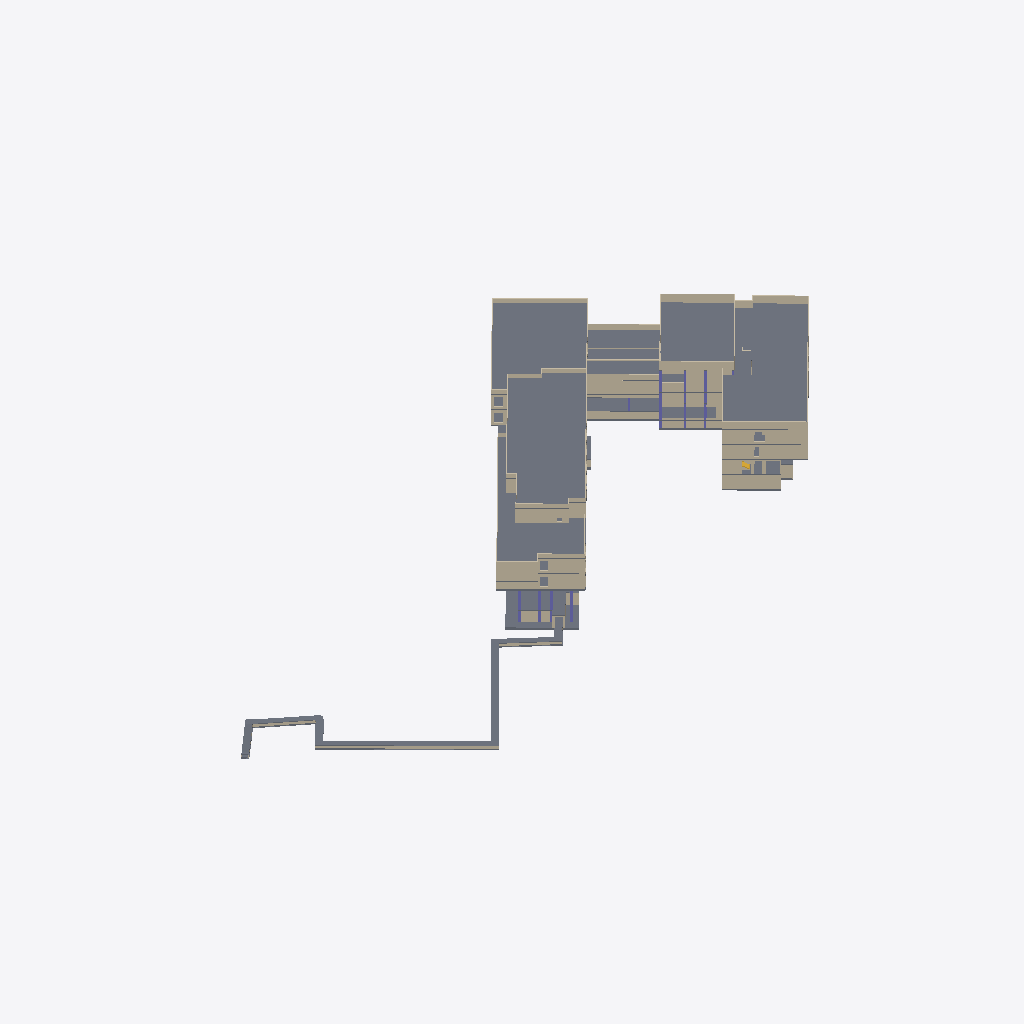
Isometric view of an IFC building model (IFC-SPF (STEP), schema IFC4, length unit millimetre), seen from the south-west, elements coloured by IFC class: 63 walls (beige), 25 slabs (grey), 14 columns (violet), 1 stair (yellow).
Extent 185.0 m × 100.4 m × 25.2 m (x, y, z). Storeys (18): -7.660 at 166.54 m; -1_этаж_основной at 168.55 m; Отм. (-3.850) at 170.35 m; -3.600 at 170.60 m; Отм. (-2.400) at 171.80 m; Отм. (-2.150) at 172.05 m; Отм. (-1.150) at 173.05 m; 1_этаж_основной at 174.10 m; Отм. (+3.450) at 177.65 m; Отм. (+3.800) at 178.00 m; 2_этаж_основной at 178.60 m; Отм. (+7.700) at 181.90 m; Отм. (+8.100) at 182.30 m; 3_этаж_основной at 182.65 m; Отм. (+11.600) at 185.80 m; 4_этаж_основной at 186.70 m. Elements (692): 407 IfcWall, 142 IfcColumn, 81 IfcSlab, 31 IfcBeam, 31 IfcStair.

HEADER;
FILE_DESCRIPTION(('ViewDefinition [ReferenceView_V1.2]'),'2;1');
FILE_NAME('111220-Верн12Б-УчК-П','2022-03-31T16:31:33',(''),(''),'The EXPRESS Data Manager Version 5.02.0100.07 : 28 Aug 2013','21.1.60.25 - Exporter 21.4.2.0 - Alternate UI 21.4.2.0','');
FILE_SCHEMA(('IFC4'));
ENDSEC;
DATA;
#135=IFCPROJECT('0vwCwPokv33ehWK0hLLePO',#42,'МКС/111220-Верн12Б-УчК-П',$,$,'Учебный корпус на 300 мест с дошкольным отделением на 125 мест,','РАБОЧАЯ ДОКУМЕНТАЦИЯ',(#121),#116);
#275=IFCSITE('0vwCwPokv33ehWK0hLLePQ',#42,'Default',$,$,#274,$,$,.ELEMENT.,$,$,$,$,$);
#150=IFCBUILDING('0vwCwPokv33ehWK0hLLePP',#42,'',$,$,#33,$,'',.ELEMENT.,$,$,$);
#165=IFCBUILDINGSTOREY('0vwCwPokv33ehWK0egX0lM',#42,'-7.660',$,'Уровень:Относительный, с именем уровня',#163,$,'-7.660',.ELEMENT.,-7660.0);
#171=IFCBUILDINGSTOREY('0vwCwPokv33ehWK0egWLlr',#42,'-1_этаж_основной',$,'Уровень:Отметка уровня с именем',#170,$,'-1_этаж_основной',.ELEMENT.,-5650.0);
#177=IFCBUILDINGSTOREY('0vwCwPokv33ehWK0egWCqQ',#42,'Отм. (-3.850)',$,'Уровень:Относительный, с именем уровня',#176,$,'Отм. (-3.850)',.ELEMENT.,-3850.0);
#183=IFCBUILDINGSTOREY('0vwCwPokv33ehWK0egWBYE',#42,'-3.600',$,'Уровень:Относительный, с именем уровня',#182,$,'-3.600',.ELEMENT.,-3600.0);
#189=IFCBUILDINGSTOREY('0vwCwPokv33ehWK0egWCJQ',#42,'Отм. (-2.400)',$,'Уровень:Относительный, с именем уровня',#188,$,'Отм. (-2.400)',.ELEMENT.,-2400.0);
#195=IFCBUILDINGSTOREY('0vwCwPokv33ehWK0egWEFx',#42,'Отм. (-2.150)',$,'Уровень:Относительный, с именем уровня',#194,$,'Отм. (-2.150)',.ELEMENT.,-2150.0);
#201=IFCBUILDINGSTOREY('0vwCwPokv33ehWK0egWkgA',#42,'Отм. (-1.150)',$,'Уровень:Относительный, с именем уровня',#200,$,'Отм. (-1.150)',.ELEMENT.,-1150.0);
#207=IFCBUILDINGSTOREY('0vwCwPokv33ehWK0egWUaT',#42,'1_этаж_основной',$,'Уровень:Относительный, с именем уровня',#206,$,'1_этаж_основной',.ELEMENT.,-100.0);
#213=IFCBUILDINGSTOREY('0vwCwPokv33ehWK0egXNvV',#42,'Отм. (+3.450)',$,'Уровень:Относительный, с именем уровня',#212,$,'Отм. (+3.450)',.ELEMENT.,3450.0);
#219=IFCBUILDINGSTOREY('0vwCwPokv33ehWK0egWq8N',#42,'Отм. (+3.800)',$,'Уровень:Относительный, с именем уровня',#218,$,'Отм. (+3.800)',.ELEMENT.,3800.0);
#225=IFCBUILDINGSTOREY('0vwCwPokv33ehWK0egWLoj',#42,'2_этаж_основной',$,'Уровень:Относительный, с именем уровня',#224,$,'2_этаж_основной',.ELEMENT.,4400.0);
#231=IFCBUILDINGSTOREY('0vwCwPokv33ehWK0egWqPZ',#42,'Отм. (+7.700)',$,'Уровень:Относительный, с именем уровня',#230,$,'Отм. (+7.700)',.ELEMENT.,7700.0);
#237=IFCBUILDINGSTOREY('0vwCwPokv33ehWK0egW$sg',#42,'Отм. (+8.100)',$,'Уровень:Относительный, с именем уровня',#236,$,'Отм. (+8.100)',.ELEMENT.,8100.0);
#243=IFCBUILDINGSTOREY('0vwCwPokv33ehWK0egW805',#42,'3_этаж_основной',$,'Уровень:Относительный, с именем уровня',#242,$,'3_этаж_основной',.ELEMENT.,8450.0);
#249=IFCBUILDINGSTOREY('0vwCwPokv33ehWK0egWph9',#42,'Отм. (+11.600)',$,'Уровень:Относительный, с именем уровня',#248,$,'Отм. (+11.600)',.ELEMENT.,11600.0);
#255=IFCBUILDINGSTOREY('0vwCwPokv33ehWK0egWtaP',#42,'4_этаж_основной',$,'Уровень:Относительный, с именем уровня',#254,$,'4_этаж_основной',.ELEMENT.,12500.0);
#261=IFCBUILDINGSTOREY('0vwCwPokv33ehWK0egWnTg',#42,'Отм. (+13.000)',$,'Уровень:Относительный, с именем уровня',#260,$,'Отм. (+13.000)',.ELEMENT.,13000.0);
#267=IFCBUILDINGSTOREY('0vwCwPokv33ehWK0egW_E0',#42,'5_этаж_основной',$,'Уровень:Относительный, с именем уровня',#266,$,'5_этаж_основной',.ELEMENT.,16550.0);
#36306=IFCSLAB('1NUkBmDjL7YABYU1cvkmm3',#42,'Перекрытие:В30 W6 F100 200мм:2792172',$,'Перекрытие:В30 W6 F100 200мм',#36260,#36302,'2792172',.FLOOR.);
#22510=IFCSLAB('1mlT3vYH91AAZ5D26cQrsn',#42,'Перекрытие:В30 W6 F100 200мм:2769829',$,'Перекрытие:В30 W6 F100 200мм',#22472,#22506,'2769829',.FLOOR.);
#40457=IFCSLAB('2XkNojAYrCFhe9GY7KRRxv',#42,'Перекрытие:В30 250мм:2801045',$,'Перекрытие:В30 250мм',#40394,#40454,'2801045',.FLOOR.);
#28818=IFCSLAB('1KzhR4blb0HA4kvIIrMRLz',#42,'Перекрытие:В30 400мм:2780923',$,'Перекрытие:В30 400мм',#28784,#28814,'2780923',.FLOOR.);
#36405=IFCSLAB('1NUkBmDjL7YABYU1cvkmsA',#42,'Перекрытие:В30 W6 F100 200мм:2792293',$,'Перекрытие:В30 W6 F100 200мм',#36348,#36402,'2792293',.FLOOR.);
#74755=IFCSLAB('2PQLzje6X9Iv_Jtt$4vaNN',#42,'Перекрытие:В30 W6 F100 160мм:2988252',$,'Перекрытие:В30 W6 F100 160мм',#74752,$,'2988252',.NOTDEFINED.);
#34994=IFCSLAB('1O7AeYavj0sf0cgfEJ1bRK',#42,'Перекрытие:В30 W6 F100 200мм:2786401',$,'Перекрытие:В30 W6 F100 200мм',#34960,#34990,'2786401',.FLOOR.);
#45631=IFCSLAB('0$kCzZwZL50fA3qHKgKDfl',#42,'Перекрытие:В30 W6 F100 200мм:2820716',$,'Перекрытие:В30 W6 F100 200мм',#45547,#45628,'2820716',.FLOOR.);
#46994=IFCSLAB('0$kCzZwZL50fA3qHKgKCRM',#42,'Перекрытие:В30 W6 F100 200мм:2823893',$,'Перекрытие:В30 W6 F100 200мм',#46953,#46990,'2823893',.FLOOR.);
#60125=IFCWALL('1oeGIreF9Dmxu4z8faP5c3',#42,'Базовая стена:В30  W4 F100 200 мм:2869960',$,'Базовая стена:В30  W4 F100 200 мм',#59913,#60121,'2869960',.NOTDEFINED.);
#21450=IFCWALL('1ccmt9wZz8CBHNjW6C7Cf6',#42,'Базовая стена:В30  W4 F100 200 мм:2769037',$,'Базовая стена:В30  W4 F100 200 мм',#21315,#21446,'2769037',.NOTDEFINED.);
#30642=IFCSLAB('1KzhR4blb0HA4kvIIrMQgu',#42,'Перекрытие:В30 W6 F100 200мм:2781502',$,'Перекрытие:В30 W6 F100 200мм',#30609,#30638,'2781502',.FLOOR.);
#24287=IFCWALL('1mlT3vYH91AAZ5D26cQrtd',#42,'Базовая стена:В30  W4 F100 200 мм:2769907',$,'Базовая стена:В30  W4 F100 200 мм',#24155,#24283,'2769907',.NOTDEFINED.);
#1139=IFCSLAB('1sfSaRW_n7eB34QVonY9xF',#42,'Фундаментная плита:В30 W6 F100 700мм:2642663',$,'Фундаментная плита:В30 W6 F100 700мм',#1063,#1136,'2642663',.BASESLAB.);
#47961=IFCWALL('1D59Tiv7LFsf5v7efCHvT2',#42,'Базовая стена:В30 W4 F100 250 мм:2825048',$,'Базовая стена:В30 W4 F100 250 мм',#47830,#47957,'2825048',.NOTDEFINED.);
#7519=IFCSLAB('2gZTBYQi96NQlHgGS8ijiK',#42,'Перекрытие:В30 F100 W6 250 мм:2735696',$,'Перекрытие:В30 F100 W6 250 мм',#7465,#7515,'2735696',.FLOOR.);
#6577=IFCWALL('2gZTBYQi96NQlHgGS8ijtA',#42,'Базовая стена:В30  W6 F100 200 мм:2734222',$,'Базовая стена:В30  W6 F100 200 мм',#6467,#6573,'2734222',.NOTDEFINED.);
#74747=IFCWALL('2vNzAAep10puHJpjneRonx',#42,'Обобщенные модели 1:Обобщенные модели 1:2985416',$,'Обобщенные модели 1:Обобщенные модели 1',#74211,#74744,'2985416',.NOTDEFINED.);
#25340=IFCWALL('3BwZEgbG5FO9qrmlCnxL_E',#42,'Базовая стена:В30  W4 F100 200 мм:2770586',$,'Базовая стена:В30  W4 F100 200 мм',#25312,#25336,'2770586',.NOTDEFINED.);
#56377=IFCWALL('2e3UobW65519U_VFhWEJn3',#42,'Базовая стена:В30 W4 F100 250 мм:2845786',$,'Базовая стена:В30 W4 F100 250 мм',#56283,#56373,'2845786',.NOTDEFINED.);
#50001=IFCWALL('06vE0522T3ywbtyOlOhoDM',#42,'Базовая стена:В30  W4 F100 200 мм:2831976',$,'Базовая стена:В30  W4 F100 200 мм',#49973,#49997,'2831976',.NOTDEFINED.);
#50115=IFCWALL('06vE0522T3ywbtyOlOho8M',#42,'Базовая стена:В30  W4 F100 200 мм:2832168',$,'Базовая стена:В30  W4 F100 200 мм',#50087,#50111,'2832168',.NOTDEFINED.);
#47496=IFCWALL('0$kCzZwZL50fA3qHKgKCa0',#42,'Базовая стена:В30 W4 F100 250 мм:2824451',$,'Базовая стена:В30 W4 F100 250 мм',#47400,#47492,'2824451',.NOTDEFINED.);
#48408=IFCWALL('3vhot81vT56ftHLx1$Koib',#42,'Базовая стена:В30 W4 F100 250 мм:2825399',$,'Базовая стена:В30 W4 F100 250 мм',#48286,#48404,'2825399',.NOTDEFINED.);
#4674=IFCWALL('2gZTBYQi96NQlHgGS8iine',#42,'Базовая стена:В30  W6 F100 200 мм:2730284',$,'Базовая стена:В30  W6 F100 200 мм',#4566,#4670,'2730284',.NOTDEFINED.);
#43387=IFCWALL('1UYrYzKPP4ffzxWCOsq0Lg',#42,'Базовая стена:В30  W4 F100 200 мм:2809845',$,'Базовая стена:В30  W4 F100 200 мм',#43359,#43383,'2809845',.NOTDEFINED.);
#25454=IFCWALL('3BwZEgbG5FO9qrmlCnxLv4',#42,'Базовая стена:В30  W4 F100 200 мм:2770768',$,'Базовая стена:В30  W4 F100 200 мм',#25426,#25450,'2770768',.NOTDEFINED.);
#17432=IFCSLAB('2DDb738sX2nQcq6wGhYO$j',#42,'Перекрытие:В30 W6 F100 200мм:2765165',$,'Перекрытие:В30 W6 F100 200мм',#17364,#17429,'2765165',.FLOOR.);
#43501=IFCWALL('3RVrQmTW5AwwomBQ$wdPWI',#42,'Базовая стена:В30  W4 F100 200 мм:2810023',$,'Базовая стена:В30  W4 F100 200 мм',#43473,#43497,'2810023',.NOTDEFINED.);
#43558=IFCWALL('3RVrQmTW5AwwomBQ$wdPXR',#42,'Базовая стена:В30  W4 F100 200 мм:2810094',$,'Базовая стена:В30  W4 F100 200 мм',#43530,#43554,'2810094',.NOTDEFINED.);
#19202=IFCWALL('0l_slhgZ58aPsgTsBjAhfy',#42,'Базовая стена:В30  W4 F100 200 мм:2767179',$,'Базовая стена:В30  W4 F100 200 мм',#19046,#19198,'2767179',.NOTDEFINED.);
#33062=IFCWALL('2Sz93o$wDDEB6YDWhW5bKM',#42,'Базовая стена:В30  W4 F100 200 мм:2782788',$,'Базовая стена:В30  W4 F100 200 мм',#33034,#33058,'2782788',.NOTDEFINED.);
#81347=IFCWALL('3H3gXdsE1Amh1BBNx7WPYB',#42,'Базовая стена:В30  W4 F100 200 мм:3118897',$,'Базовая стена:В30  W4 F100 200 мм',#81319,#81343,'3118897',.NOTDEFINED.);
#33005=IFCWALL('2Sz93o$wDDEB6YDWhW5bKG',#42,'Базовая стена:В30  W4 F100 200 мм:2782786',$,'Базовая стена:В30  W4 F100 200 мм',#32897,#33001,'2782786',.NOTDEFINED.);
#71109=IFCSLAB('2giHIwEEv4_PZL9uFhd4R9',#42,'Перекрытие:Бетонная подготовка 100мм:2978325',$,'Перекрытие:Бетонная подготовка 100мм',#71105,$,'2978325',.NOTDEFINED.);
#32618=IFCWALL('2Sz93o$wDDEB6YDWhW5bLs',#42,'Базовая стена:В30  W4 F100 200 мм:2782756',$,'Базовая стена:В30  W4 F100 200 мм',#32522,#32614,'2782756',.NOTDEFINED.);
#41518=IFCWALL('1tsF2VFqD1zgjCudpnuGAw',#42,'Базовая стена:В30 W4 F100 250 мм:2801673',$,'Базовая стена:В30 W4 F100 250 мм',#41425,#41514,'2801673',.NOTDEFINED.);
#2067=IFCSLAB('0xIMeNtfj6zuLioFomHOEQ',#42,'Перекрытие:В30 500мм:2683949',$,'Перекрытие:В30 500мм',#2013,#2064,'2683949',.FLOOR.);
#77015=IFCSLAB('1Om9wmZjn6jhcXxnKfRAKX',#42,'Перекрытие:В30 W6 F100 200мм:2998020',$,'Перекрытие:В30 W6 F100 200мм',#76982,#77011,'2998020',.FLOOR.);
#44128=IFCWALL('2hwuMuYNz61hoXu7qbZfA0',#42,'Базовая стена:В30  W4 F100 200 мм:2810801',$,'Базовая стена:В30  W4 F100 200 мм',#44100,#44124,'2810801',.NOTDEFINED.);
#72663=IFCSLAB('3vUHcbL6r679tJabNGZq7c',#42,'Перекрытие:В30 W6 F100 200мм:2980173',$,'Перекрытие:В30 W6 F100 200мм',#72660,$,'2980173',.NOTDEFINED.);
#43900=IFCWALL('2hwuMuYNz61hoXu7qbZfEC',#42,'Базовая стена:В30  W4 F100 200 мм:2810557',$,'Базовая стена:В30  W4 F100 200 мм',#43872,#43896,'2810557',.NOTDEFINED.);
#12626=IFCSLAB('00xvkqNdD9fApIbxT9a2kP',#42,'Перекрытие:В30 W6 F100 200мм:2750951',$,'Перекрытие:В30 W6 F100 200мм',#12573,#12623,'2750951',.FLOOR.);
#32743=IFCWALL('2Sz93o$wDDEB6YDWhW5bLq',#42,'Базовая стена:В30  W4 F100 200 мм:2782758',$,'Базовая стена:В30  W4 F100 200 мм',#32647,#32739,'2782758',.NOTDEFINED.);
#45328=IFCWALL('1Dm3B5rcPECAhQz2PuSIcb',#42,'Базовая стена:В30  W4 F100 200 мм:2819463',$,'Базовая стена:В30  W4 F100 200 мм',#45300,#45324,'2819463',.NOTDEFINED.);
#45442=IFCWALL('1Dm3B5rcPECAhQz2PuSIdL',#42,'Базовая стена:В30  W4 F100 200 мм:2819575',$,'Базовая стена:В30  W4 F100 200 мм',#45414,#45438,'2819575',.NOTDEFINED.);
#392=IFCWALL('2FLIZsb8vCu8E1KOtsXFcn',#42,'Базовая стена:В30  W6 F100 250 мм:2632923',$,'Базовая стена:В30  W6 F100 250 мм',#282,#386,'2632923',.NOTDEFINED.);
#32868=IFCWALL('2Sz93o$wDDEB6YDWhW5bLw',#42,'Базовая стена:В30  W4 F100 200 мм:2782760',$,'Базовая стена:В30  W4 F100 200 мм',#32772,#32864,'2782760',.NOTDEFINED.);
#22300=IFCSLAB('1mlT3vYH91AAZ5D26cQrzn',#42,'Перекрытие:В30 W6 F100 200мм:2769253',$,'Перекрытие:В30 W6 F100 200мм',#22243,#22297,'2769253',.FLOOR.);
#2634=IFCSLAB('3PPfEcvsv8QvrLgOy_Olvp',#42,'Перекрытие:В30 W6 F100 200мм:2716391',$,'Перекрытие:В30 W6 F100 200мм',#2533,#2631,'2716391',.FLOOR.);
#37640=IFCWALL('0M2e4CO5zEXx$HTJmaehZQ',#42,'Базовая стена:В30 W4 F100 250 мм:2796566',$,'Базовая стена:В30 W4 F100 250 мм',#37517,#37636,'2796566',.NOTDEFINED.);
#1971=IFCSLAB('0y1dPjpC12ivzsDpNbyZZp',#42,'Фундаментная плита:В30 W6 F100 600мм:2681734',$,'Фундаментная плита:В30 W6 F100 600мм',#1922,#1967,'2681734',.BASESLAB.);
#31869=IFCWALL('2Sz93o$wDDEB6YDWhW5bTi',#42,'Базовая стена:В30  W6 F100 250 мм:2782270',$,'Базовая стена:В30  W6 F100 250 мм',#31777,#31865,'2782270',.NOTDEFINED.);
#64090=IFCWALL('2b3UlaEsH0Dh8VS25vfWh9',#42,'Базовая стена:В30 W4 F100 250 мм:2886231',$,'Базовая стена:В30 W4 F100 250 мм',#63954,#64086,'2886231',.NOTDEFINED.);
#6285=IFCWALL('2gZTBYQi96NQlHgGS8ijrS',#42,'Базовая стена:В30  W6 F100 200 мм:2734104',$,'Базовая стена:В30  W6 F100 200 мм',#6193,#6281,'2734104',.NOTDEFINED.);
#37792=IFCWALL('0M2e4CO5zEXx$HTJmaehXs',#42,'Базовая стена:В30 W4 F100 250 мм:2796730',$,'Базовая стена:В30 W4 F100 250 мм',#37669,#37788,'2796730',.NOTDEFINED.);
#49027=IFCWALL('1X_ghMf7v0LBMnhOtVtp_9',#42,'Базовая стена:В30  W4 F100 300 мм:2827771',$,'Базовая стена:В30  W4 F100 300 мм',#48999,#49023,'2827771',.NOTDEFINED.);
#43786=IFCWALL('2hwuMuYNz61hoXu7qbZfC8',#42,'Базовая стена:В30  W4 F100 200 мм:2810425',$,'Базовая стена:В30  W4 F100 200 мм',#43758,#43782,'2810425',.NOTDEFINED.);
#70831=IFCWALL('2W7pceNlXFue3Dp627XIVX',#42,'Базовая стена:В30  W4 F100 200 мм:2925103',$,'Базовая стена:В30  W4 F100 200 мм',#70803,#70827,'2925103',.NOTDEFINED.);
#32493=IFCWALL('2Sz93o$wDDEB6YDWhW5bQV',#42,'Базовая стена:В30  W4 F100 200 мм:2782669',$,'Базовая стена:В30  W4 F100 200 мм',#32402,#32489,'2782669',.NOTDEFINED.);
#19700=IFCSLAB('2sByPhkFD3cv4v6STTA6VF',#42,'Перекрытие:В30 W6 F100 200мм:2768356',$,'Перекрытие:В30 W6 F100 200мм',#19641,#19697,'2768356',.FLOOR.);
#25397=IFCWALL('3BwZEgbG5FO9qrmlCnxL$d',#42,'Базовая стена:В30  W4 F100 200 мм:2770675',$,'Базовая стена:В30  W4 F100 200 мм',#25369,#25393,'2770675',.NOTDEFINED.);
#45271=IFCWALL('1Dm3B5rcPECAhQz2PuSIbs',#42,'Базовая стена:В30  W4 F100 200 мм:2819412',$,'Базовая стена:В30  W4 F100 200 мм',#45243,#45267,'2819412',.NOTDEFINED.);
#1227=IFCSLAB('0x2IdkQLbAFhMcZ8N9$uvB',#42,'Фундаментная плита:В30 W6 F100 500мм:2649920',$,'Фундаментная плита:В30 W6 F100 500мм',#1170,#1224,'2649920',.BASESLAB.);
#31990=IFCWALL('2Sz93o$wDDEB6YDWhW5bVe',#42,'Базовая стена:В30  W6 F100 250 мм:2782394',$,'Базовая стена:В30  W6 F100 250 мм',#31898,#31986,'2782394',.NOTDEFINED.);
#35651=IFCSLAB('1NUkBmDjL7YABYU1cvkncY',#42,'Фундаментная плита:В30 W6 F100 500мм:2789197',$,'Фундаментная плита:В30 W6 F100 500мм',#35618,#35647,'2789197',.BASESLAB.);
#80958=IFCWALL('0S4UrohWz2PBQeLEMtk20G',#42,'Базовая стена:В30  W6 F100 250 мм:3117123',$,'Базовая стена:В30  W6 F100 250 мм',#80862,#80954,'3117123',.NOTDEFINED.);
#32115=IFCWALL('2Sz93o$wDDEB6YDWhW5bOP',#42,'Базовая стена:В30  W6 F100 250 мм:2782539',$,'Базовая стена:В30  W6 F100 250 мм',#32019,#32111,'2782539',.NOTDEFINED.);
#47066=IFCWALL('0$kCzZwZL50fA3qHKgKCTV',#42,'Базовая стена:В30  W4 F100 200 мм:2824028',$,'Базовая стена:В30  W4 F100 200 мм',#47038,#47062,'2824028',.NOTDEFINED.);
#8425=IFCWALL('100wh4gUvFpBi024u9zdJr',#42,'Базовая стена:В30  W6 F100 250 мм:2738849',$,'Базовая стена:В30  W6 F100 250 мм',#8333,#8421,'2738849',.NOTDEFINED.);
#40855=IFCSLAB('2D0j5dgdPCkfRJTd23FEKP',#42,'Перекрытие:В30 W6 F100 200мм:2801442',$,'Перекрытие:В30 W6 F100 200мм',#40612,#40852,'2801442',.FLOOR.);
#43330=IFCWALL('1UYrYzKPP4ffzxWCOsq0K1',#42,'Базовая стена:В30  W4 F100 200 мм:2809758',$,'Базовая стена:В30  W4 F100 200 мм',#43302,#43326,'2809758',.NOTDEFINED.);
#15275=IFCCOLUMN('3UjOFxdRfBluLHrMqJ9kcL',#42,'210_Прямоугольного сечения (НесКол_2ур):700 x 700 мм:2760099',$,'210_Прямоугольного сечения (НесКол_2ур):700 x 700 мм',#15274,#15268,'2760099',.COLUMN.);
#32244=IFCWALL('2Sz93o$wDDEB6YDWhW5bQR',#42,'Базовая стена:В30  W4 F100 200 мм:2782665',$,'Базовая стена:В30  W4 F100 200 мм',#32144,#32240,'2782665',.NOTDEFINED.);
#43729=IFCWALL('2hwuMuYNz61hoXu7qbZf3D',#42,'Базовая стена:В30  W4 F100 200 мм:2810364',$,'Базовая стена:В30  W4 F100 200 мм',#43701,#43725,'2810364',.NOTDEFINED.);
#44185=IFCWALL('20j0IPYUDADg_d0LtZuI84',#42,'Базовая стена:В30  W4 F100 200 мм:2810953',$,'Базовая стена:В30  W4 F100 200 мм',#44157,#44181,'2810953',.NOTDEFINED.);
#32373=IFCWALL('2Sz93o$wDDEB6YDWhW5bQP',#42,'Базовая стена:В30  W4 F100 200 мм:2782667',$,'Базовая стена:В30  W4 F100 200 мм',#32273,#32369,'2782667',.NOTDEFINED.);
#63925=IFCWALL('2b3UlaEsH0Dh8VS25vfWbH',#42,'Базовая стена:В30 W4 F100 250 мм:2886095',$,'Базовая стена:В30 W4 F100 250 мм',#63695,#63921,'2886095',.NOTDEFINED.);
#50058=IFCWALL('06vE0522T3ywbtyOlOhoFp',#42,'Базовая стена:В30  W4 F100 200 мм:2832077',$,'Базовая стена:В30  W4 F100 200 мм',#50030,#50054,'2832077',.NOTDEFINED.);
#50172=IFCWALL('06vE0522T3ywbtyOlOho95',#42,'Базовая стена:В30  W4 F100 200 мм:2832251',$,'Базовая стена:В30  W4 F100 200 мм',#50144,#50168,'2832251',.NOTDEFINED.);
#43444=IFCWALL('1UYrYzKPP4ffzxWCOsq3g1',#42,'Базовая стена:В30  W4 F100 200 мм:2809886',$,'Базовая стена:В30  W4 F100 200 мм',#43416,#43440,'2809886',.NOTDEFINED.);
#44014=IFCWALL('2hwuMuYNz61hoXu7qbZf9s',#42,'Базовая стена:В30  W4 F100 200 мм:2810695',$,'Базовая стена:В30  W4 F100 200 мм',#43986,#44010,'2810695',.NOTDEFINED.);
#14771=IFCCOLUMN('3UjOFxdRfBluLHrMqJ9kmE',#42,'210_Прямоугольного сечения (НесКол_2ур):700 x 700 мм:2758712',$,'210_Прямоугольного сечения (НесКол_2ур):700 x 700 мм',#14770,#14764,'2758712',.COLUMN.);
#14834=IFCCOLUMN('3UjOFxdRfBluLHrMqJ9kom',#42,'210_Прямоугольного сечения (НесКол_2ур):700 x 700 мм:2758790',$,'210_Прямоугольного сечения (НесКол_2ур):700 x 700 мм',#14833,#14827,'2758790',.COLUMN.);
#15212=IFCCOLUMN('3UjOFxdRfBluLHrMqJ9kbP',#42,'210_Прямоугольного сечения (НесКол_2ур):700 x 700 мм:2760047',$,'210_Прямоугольного сечения (НесКол_2ур):700 x 700 мм',#15211,#15205,'2760047',.COLUMN.);
#29944=IFCCOLUMN('1KzhR4blb0HA4kvIIrMRG2',#42,'210_Прямоугольного сечения (НесКол_2ур):500 x 500 мм:2781060',$,'210_Прямоугольного сечения (НесКол_2ур):500 x 500 мм',#29943,#29937,'2781060',.COLUMN.);
#30196=IFCCOLUMN('1KzhR4blb0HA4kvIIrMRGA',#42,'210_Прямоугольного сечения (НесКол_2ур):500 x 500 мм:2781068',$,'210_Прямоугольного сечения (НесКол_2ур):500 x 500 мм',#30195,#30189,'2781068',.COLUMN.);
#58728=IFCWALL('3K8RfDoMn27vc5U3s9DO8E',#42,'Базовая стена:В30  W6 F100 250 мм:2857661',$,'Базовая стена:В30  W6 F100 250 мм',#58632,#58724,'2857661',.NOTDEFINED.);
#25511=IFCWALL('3BwZEgbG5FO9qrmlCnxL53',#42,'Базовая стена:В30  W4 F100 200 мм:2771031',$,'Базовая стена:В30  W4 F100 200 мм',#25483,#25507,'2771031',.NOTDEFINED.);
#43672=IFCWALL('2hwuMuYNz61hoXu7qbZf28',#42,'Базовая стена:В30  W4 F100 200 мм:2810297',$,'Базовая стена:В30  W4 F100 200 мм',#43644,#43668,'2810297',.NOTDEFINED.);
#27271=IFCCOLUMN('0RNzM2__T1t80lUussi$xV',#42,'210_Прямоугольного сечения (НесКол_2ур):500 x 500 мм:2776428',$,'210_Прямоугольного сечения (НесКол_2ур):500 x 500 мм',#27270,#27264,'2776428',.COLUMN.);
#28028=IFCCOLUMN('0RNzM2__T1t80lUussiyDR',#42,'210_Прямоугольного сечения (НесКол_2ур):500 x 500 мм:2777320',$,'210_Прямоугольного сечения (НесКол_2ур):500 x 500 мм',#28027,#28021,'2777320',.COLUMN.);
#27556=IFCCOLUMN('0RNzM2__T1t80lUussiyCS',#42,'210_Прямоугольного сечения (НесКол_2ур):500 x 500 мм:2777263',$,'210_Прямоугольного сечения (НесКол_2ур):500 x 500 мм',#27555,#27549,'2777263',.COLUMN.);
#45499=IFCWALL('1Dm3B5rcPECAhQz2PuSIfD',#42,'Базовая стена:В30  W4 F100 200 мм:2819695',$,'Базовая стена:В30  W4 F100 200 мм',#45471,#45495,'2819695',.NOTDEFINED.);
#76503=IFCSTAIR('3c$OZyGvP3aAnVAjeu0UeA',#42,'Садик Лестница -3.850--1.1:Садик Лестница -[number]:2990384',$,'Садик Лестница -3.850--1.1:Садик Лестница -[number]',#76501,#76497,'2990384',.NOTDEFINED.);
#28408=IFCCOLUMN('0RNzM2__T1t80lUussiyD3',#42,'210_Прямоугольного сечения (НесКол_2ур):500 x 500 мм:2777328',$,'210_Прямоугольного сечения (НесКол_2ур):500 x 500 мм',#28407,#28401,'2777328',.COLUMN.);
#30133=IFCCOLUMN('1KzhR4blb0HA4kvIIrMRGC',#42,'210_Прямоугольного сечения (НесКол_2ур):500 x 500 мм:2781066',$,'210_Прямоугольного сечения (НесКол_2ур):500 x 500 мм',#30132,#30126,'2781066',.COLUMN.);
#36849=IFCCOLUMN('1DoAaMEC9ASuB8nOEypXFr',#42,'210_Прямоугольного сечения (НесКол_2ур):700 x 700 мм:2793167',$,'210_Прямоугольного сечения (НесКол_2ур):700 x 700 мм',#36848,#36842,'2793167',.COLUMN.);
#36912=IFCCOLUMN('1DoAaMEC9ASuB8nOEypXFh',#42,'210_Прямоугольного сечения (НесКол_2ур):700 x 700 мм:2793169',$,'210_Прямоугольного сечения (НесКол_2ур):700 x 700 мм',#36911,#36905,'2793169',.COLUMN.);
#27397=IFCCOLUMN('0RNzM2__T1t80lUussiyCU',#42,'210_Прямоугольного сечения (НесКол_2ур):500 x 500 мм:2777261',$,'210_Прямоугольного сечения (НесКол_2ур):500 x 500 мм',#27396,#27390,'2777261',.COLUMN.);
#43615=IFCWALL('2hwuMuYNz61hoXu7qbZf1F',#42,'Базовая стена:В30  W4 F100 200 мм:2810238',$,'Базовая стена:В30  W4 F100 200 мм',#43587,#43611,'2810238',.NOTDEFINED.);
#59686=IFCWALL('0B7hPp1afCN8a7eXkx19_W',#42,'Базовая стена:В30  W4 F100 200 мм:2863835',$,'Базовая стена:В30  W4 F100 200 мм',#59658,#59682,'2863835',.NOTDEFINED.);
#41339=IFCWALL('1tsF2VFqD1zgjCudpnuGAs',#42,'Базовая стена:В30 W4 F100 250 мм:2801669',$,'Базовая стена:В30 W4 F100 250 мм',#41150,#41335,'2801669',.NOTDEFINED.);
ENDSEC;